Run: headless pygame with SDL's dummy video driver; simulated clock (each Clock.tick advances the game by its frame time, no real sleeping); random seed 0; keys injected as events and as key.get_pressed() state; no mouse input.
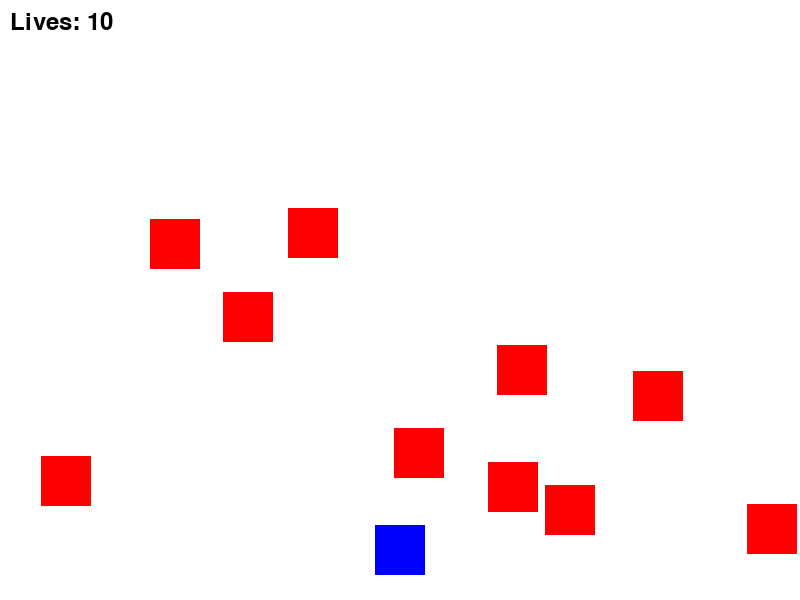
Frame 1 of 4 · flips 1–60 · no input
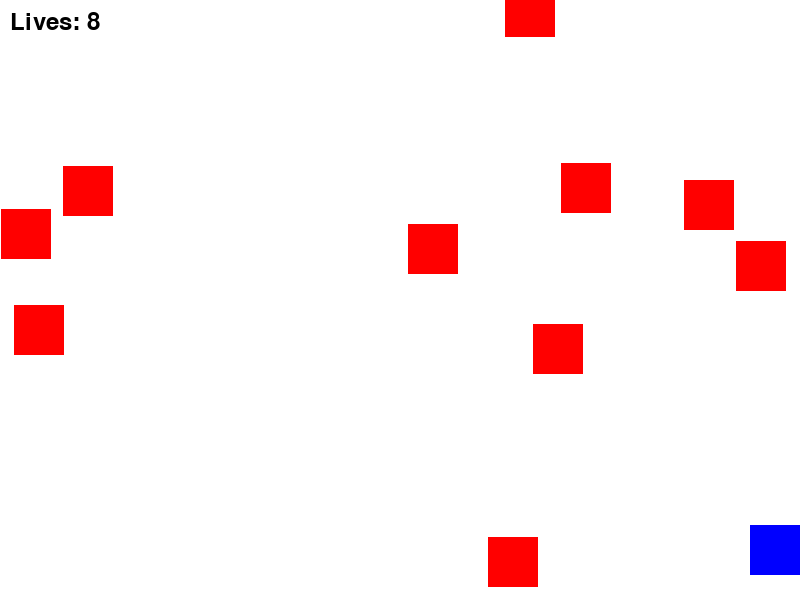
Frame 2 of 4 · flips 61–180 · tapped SPACE, RETURN · held RIGHT (→), D
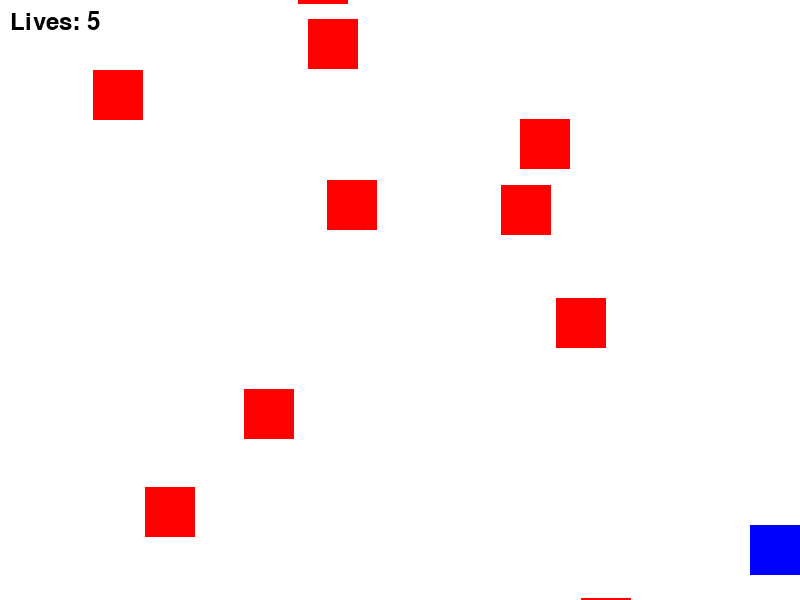
Frame 3 of 4 · flips 181–300 · held DOWN (↓), S
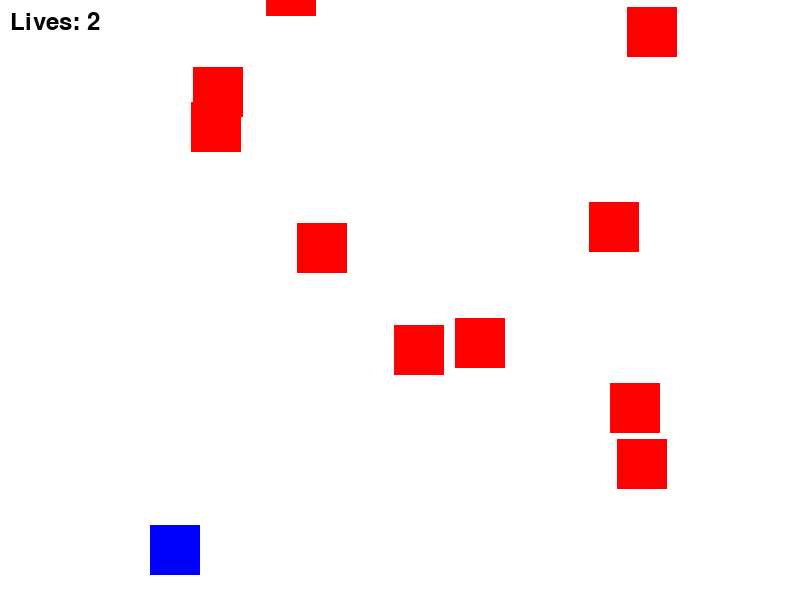
Frame 4 of 4 · flips 301–420 · held LEFT (←), A, UP (↑), W

The pygame program that drew these frames:

import pygame
import random

# Initialize Pygame
pygame.init()

# Set up the game window
WIDTH, HEIGHT = 800, 600
window = pygame.display.set_mode((WIDTH, HEIGHT))
pygame.display.set_caption("Avoidance Game")

# Set up the clock for managing the frame rate
clock = pygame.time.Clock()
FPS = 60

# Colors
WHITE = (255, 255, 255)
BLACK = (0, 0, 0)
RED = (255, 0, 0)
BLUE = (0, 0, 255)

class Player(pygame.sprite.Sprite):
    def __init__(self):
        super().__init__()
        self.image = pygame.Surface((50, 50))
        self.image.fill(BLUE)
        self.rect = self.image.get_rect()
        self.rect.center = (WIDTH // 2, HEIGHT - 50)
        self.speed = 5
        self.lives = 10  # Add life counter
    
    def update(self):
        keys = pygame.key.get_pressed()
        if keys[pygame.K_LEFT] and self.rect.left > 0:
            self.rect.x -= self.speed
        if keys[pygame.K_RIGHT] and self.rect.right < WIDTH:
            self.rect.x += self.speed

class Obstacle(pygame.sprite.Sprite):
    def __init__(self):
        super().__init__()
        self.image = pygame.Surface((50, 50))
        self.image.fill(RED)
        self.rect = self.image.get_rect()
        self.reset_position()
        self.speed = random.randint(5, 10)
    
    def update(self):
        self.rect.y += self.speed
        if self.rect.top > HEIGHT:
            self.reset_position()
    
    def reset_position(self):
        self.rect.x = random.randint(0, WIDTH - self.rect.width)
        self.rect.y = random.randint(-100, -40)

# Create sprite groups
player = Player()
all_sprites = pygame.sprite.Group()
all_sprites.add(player)
obstacles = pygame.sprite.Group()

for _ in range(10):
    obstacle = Obstacle()
    all_sprites.add(obstacle)
    obstacles.add(obstacle)

# Game loop
running = True
while running:
    for event in pygame.event.get():
        if event.type == pygame.QUIT:
            running = False
    
    # Update
    all_sprites.update()

    # Check for collisions
    hits = pygame.sprite.spritecollide(player, obstacles, False)
    if hits:
        player.lives -= 1
        for hit in hits:
            hit.reset_position()
        if player.lives <= 0:
            running = False  # End the game when lives reach zero

    # Draw / render
    window.fill(WHITE)
    all_sprites.draw(window)
    
    # Display lives
    font = pygame.font.Font(None, 36)
    lives_text = font.render(f'Lives: {player.lives}', True, BLACK)
    window.blit(lives_text, (10, 10))

    # Double buffering
    pygame.display.flip()

    # Maintain the frame rate
    clock.tick(FPS)

# Game over message
window.fill(WHITE)
game_over_text = font.render('Game Over', True, BLACK)
window.blit(game_over_text, (WIDTH // 2 - game_over_text.get_width() // 2, HEIGHT // 2 - game_over_text.get_height() // 2))
pygame.display.flip()
pygame.time.wait(3000)  # Display the game over message for 3 seconds

pygame.quit()
